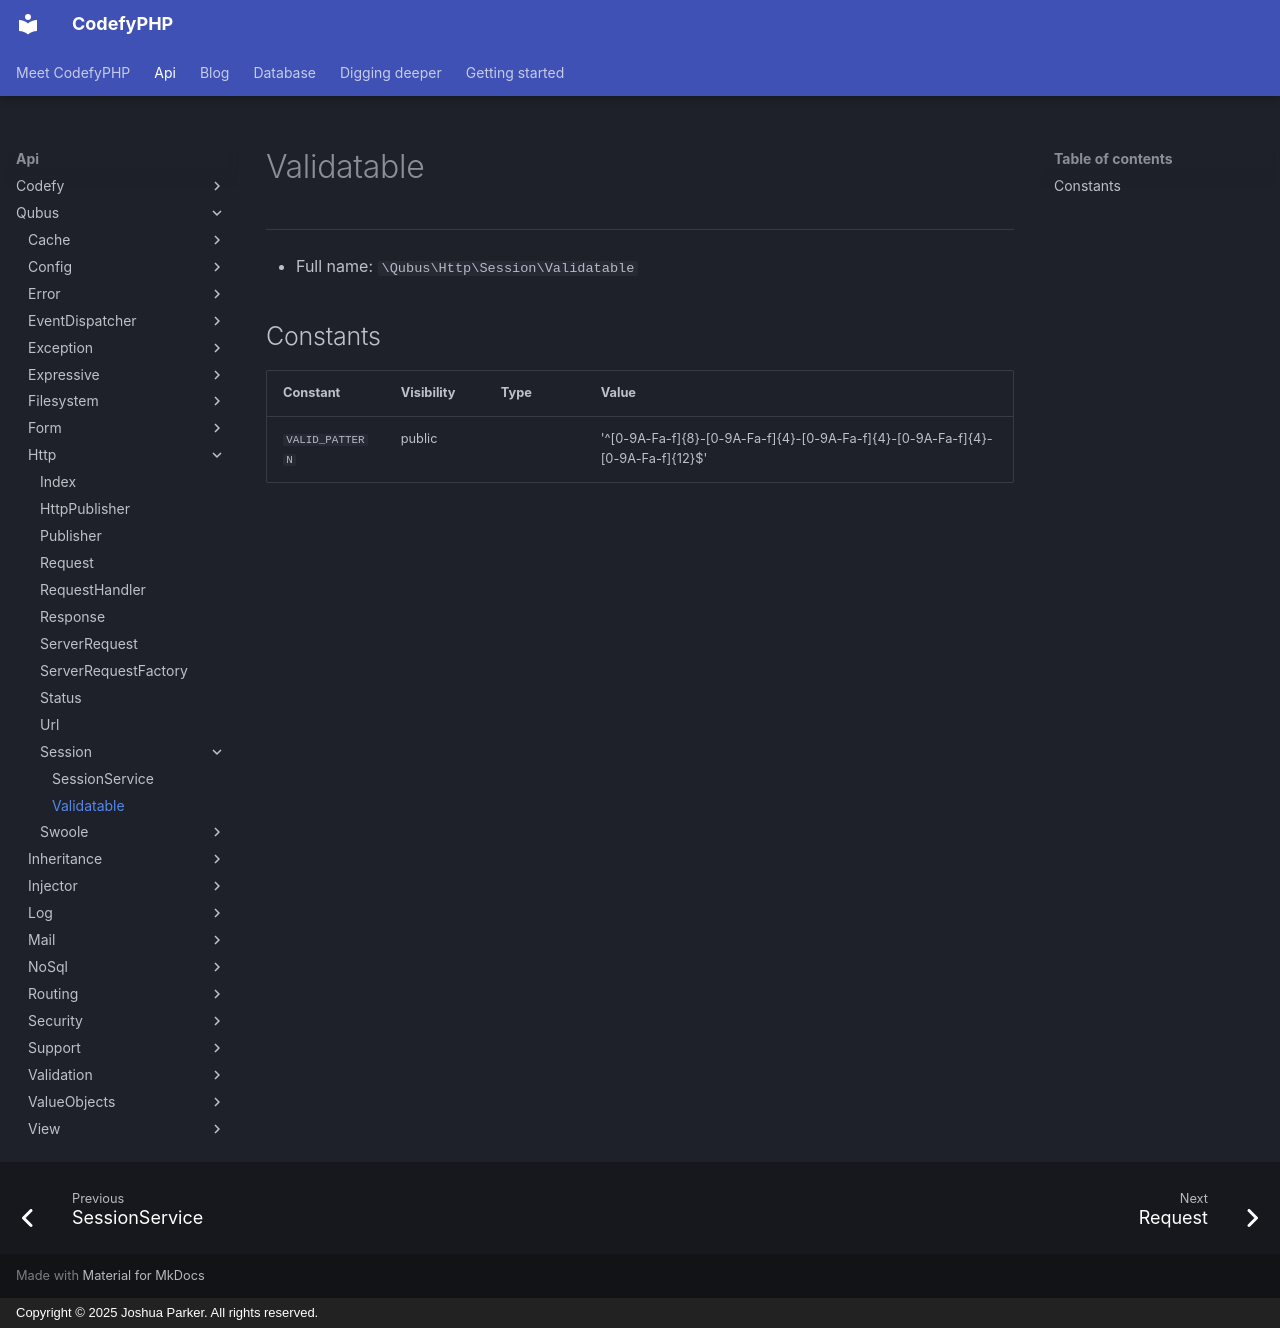

repository: codefyphp/docs · page: api/Qubus/Http/Session/Validatable/index.html · generator: mkdocs · copyright: Copyright © 2025 Joshua Parker. All rights reserved.

# Validatable

***

* Full name: `\Qubus\Http\Session\Validatable`

## Constants


| Constant        | Visibility | Type | Value                                                                           |
|-----------------|------------|------|---------------------------------------------------------------------------------|
| `VALID_PATTERN` | public     |      | '^[0-9A-Fa-f]{8}-[0-9A-Fa-f]{4}-[0-9A-Fa-f]{4}-[0-9A-Fa-f]{4}-[0-9A-Fa-f]{12}$' |
